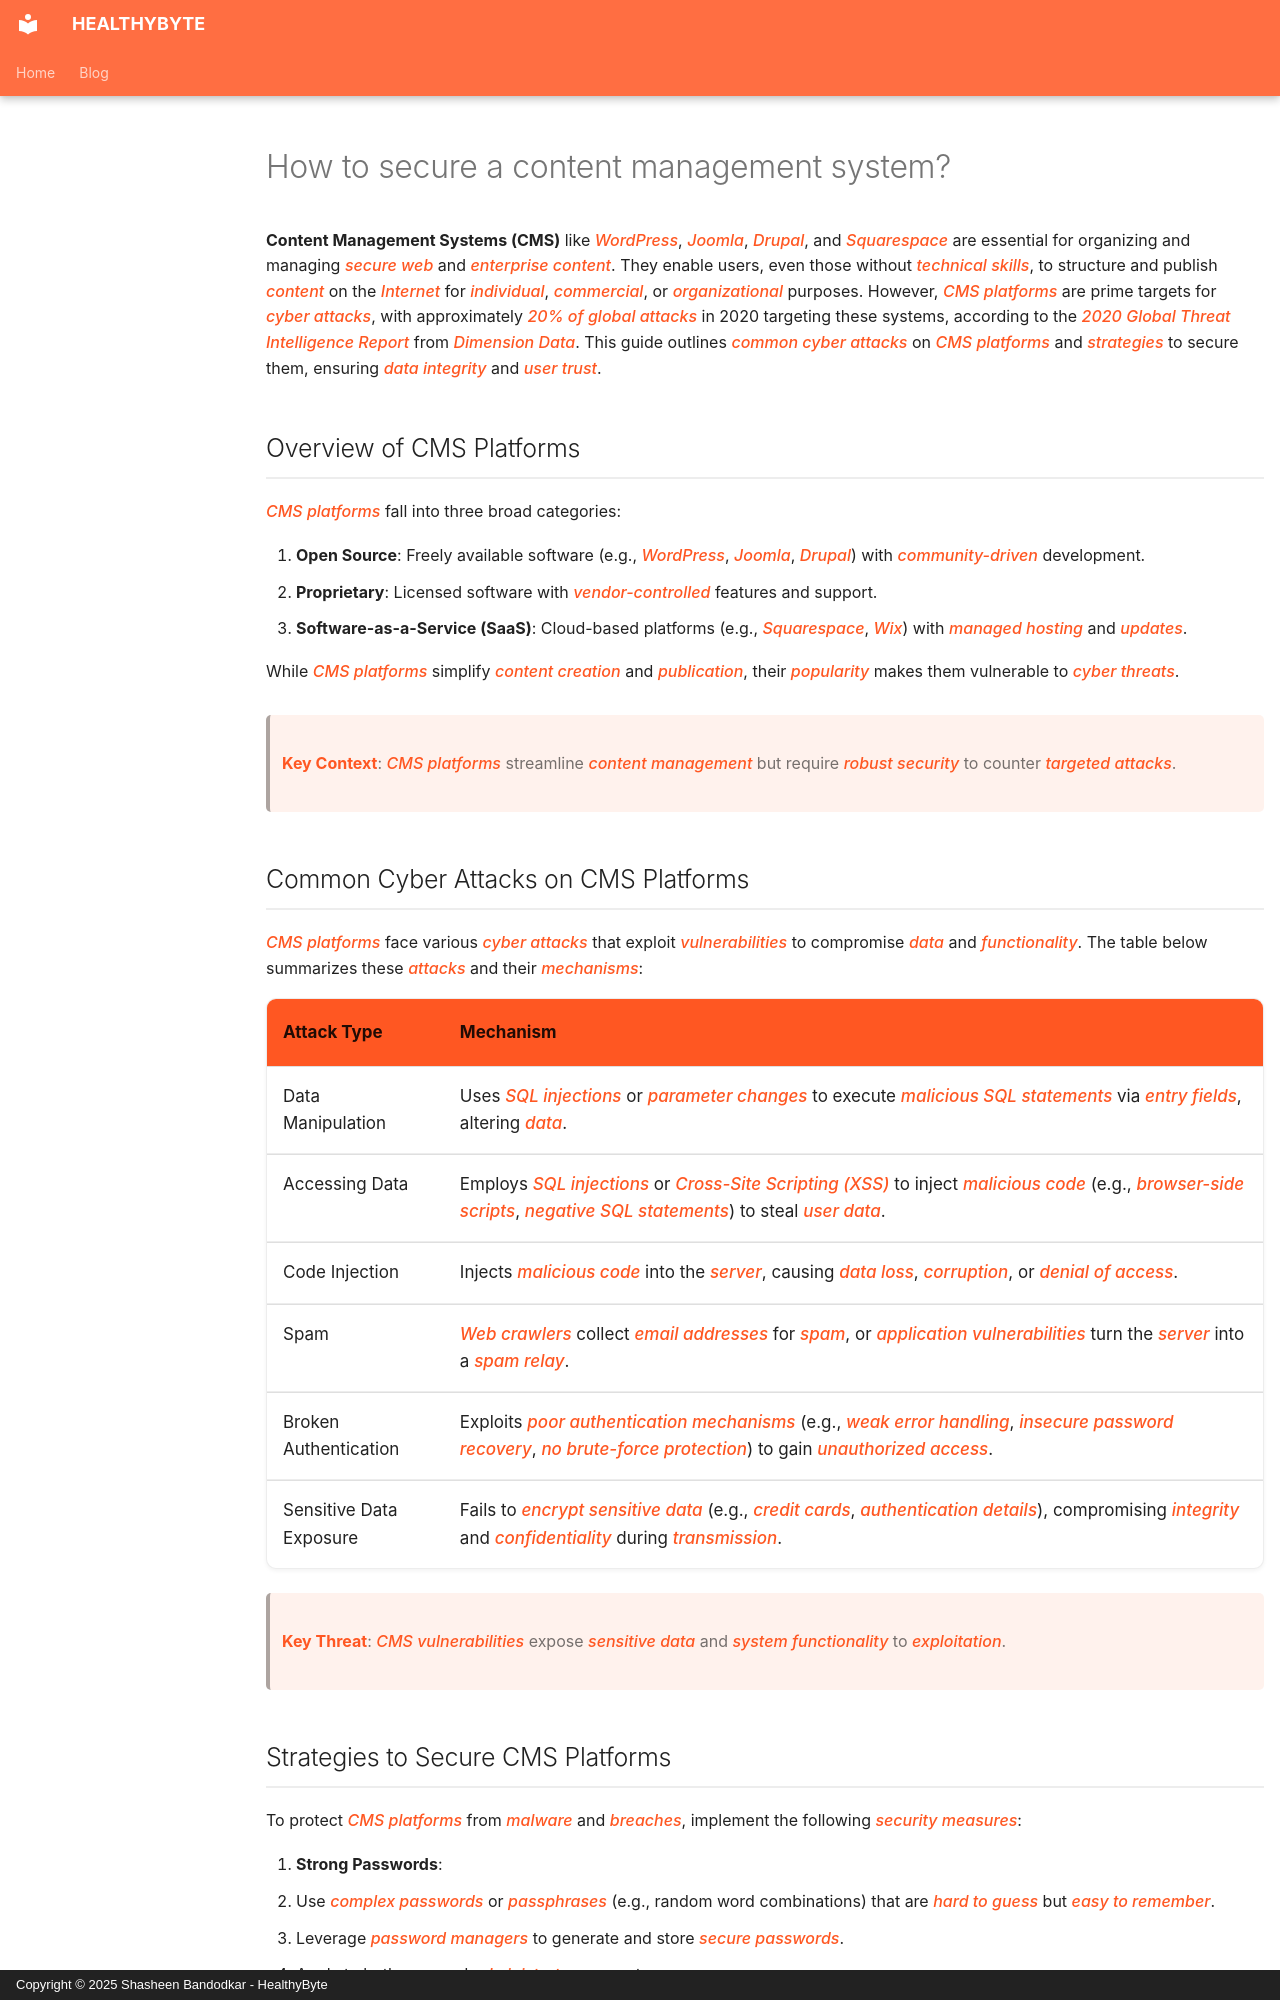

repository: Shasheen8/h.byte · page: blog/how-to-secure-a-content-management-system/index.html · generator: mkdocs · copyright: Copyright © 2025 Shasheen Bandodkar - HealthyByte

---
title: How to secure a content management system?
date: Mon, 31 May 2021 12:26:00 +0000
---

**Content Management Systems (CMS)** like *WordPress*, *Joomla*, *Drupal*, and *Squarespace* are essential for organizing and managing *secure web* and *enterprise content*. They enable users, even those without *technical skills*, to structure and publish *content* on the *Internet* for *individual*, *commercial*, or *organizational* purposes. However, *CMS platforms* are prime targets for *cyber attacks*, with approximately *20% of global attacks* in 2020 targeting these systems, according to the *2020 Global Threat Intelligence Report* from *Dimension Data*. This guide outlines *common cyber attacks* on *CMS platforms* and *strategies* to secure them, ensuring *data integrity* and *user trust*.

## Overview of CMS Platforms

*CMS platforms* fall into three broad categories:

1. **Open Source**: Freely available software (e.g., *WordPress*, *Joomla*, *Drupal*) with *community-driven* development.
2. **Proprietary**: Licensed software with *vendor-controlled* features and support.
3. **Software-as-a-Service (SaaS)**: Cloud-based platforms (e.g., *Squarespace*, *Wix*) with *managed hosting* and *updates*.

While *CMS platforms* simplify *content creation* and *publication*, their *popularity* makes them vulnerable to *cyber threats*.

> **Key Context**: *CMS platforms* streamline *content management* but require *robust security* to counter *targeted attacks*.

## Common Cyber Attacks on CMS Platforms

*CMS platforms* face various *cyber attacks* that exploit *vulnerabilities* to compromise *data* and *functionality*. The table below summarizes these *attacks* and their *mechanisms*:

| **Attack Type** | **Mechanism** |
|-------------------------|---------------------------------------------------------------------------------------------------------------------------------------------------------------------|
| Data Manipulation | Uses *SQL injections* or *parameter changes* to execute *malicious SQL statements* via *entry fields*, altering *data*. |
| Accessing Data | Employs *SQL injections* or *Cross-Site Scripting (XSS)* to inject *malicious code* (e.g., *browser-side scripts*, *negative SQL statements*) to steal *user data*. |
| Code Injection | Injects *malicious code* into the *server*, causing *data loss*, *corruption*, or *denial of access*. |
| Spam | *Web crawlers* collect *email addresses* for *spam*, or *application vulnerabilities* turn the *server* into a *spam relay*. |
| Broken Authentication | Exploits *poor authentication mechanisms* (e.g., *weak error handling*, *insecure password recovery*, *no brute-force protection*) to gain *unauthorized access*. |
| Sensitive Data Exposure | Fails to *encrypt sensitive data* (e.g., *credit cards*, *authentication details*), compromising *integrity* and *confidentiality* during *transmission*. |

> **Key Threat**: *CMS vulnerabilities* expose *sensitive data* and *system functionality* to *exploitation*.
